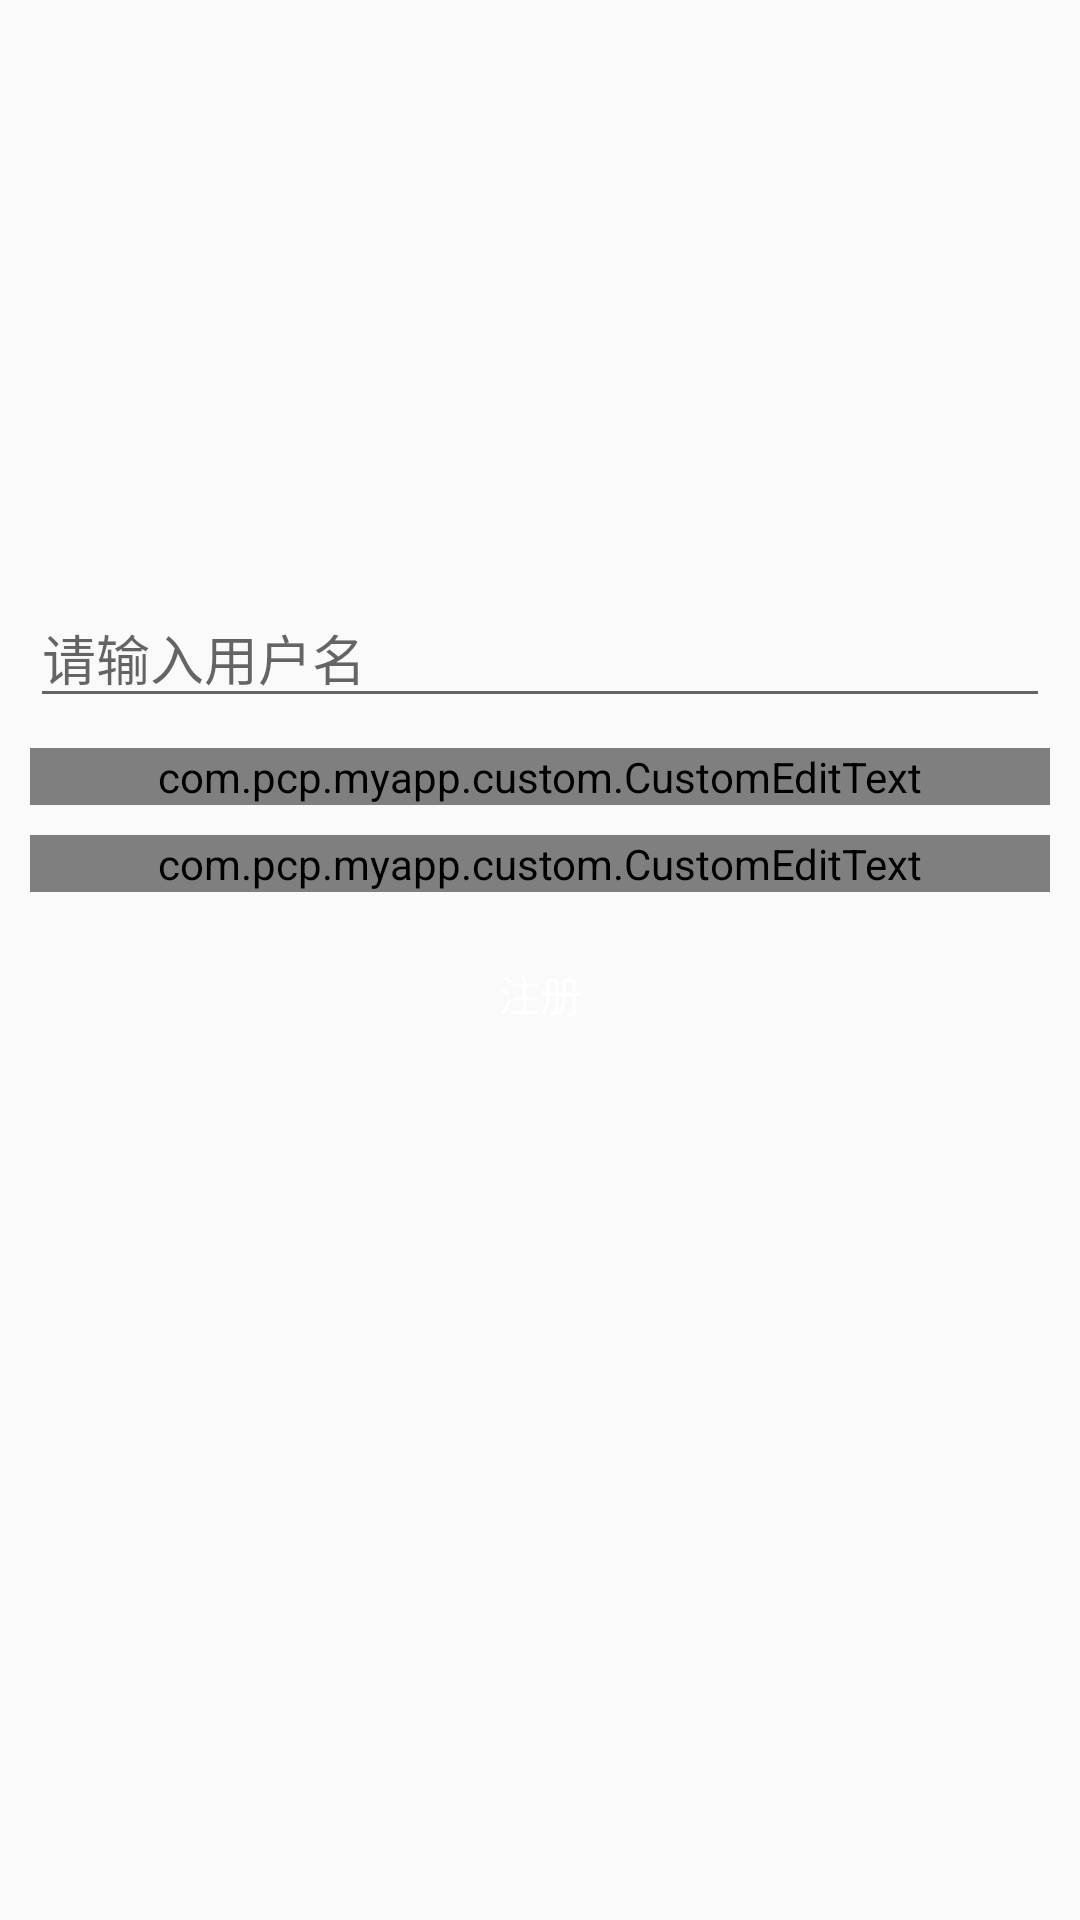

Produce the Android XML layout that renders to this screen, including the resource entries it uses.
<!-- AndroidManifest.xml: application theme AppTheme -->
<!-- res/layout/activity_register.xml -->
<?xml version="1.0" encoding="utf-8"?>
<androidx.constraintlayout.widget.ConstraintLayout xmlns:android="http://schemas.android.com/apk/res/android"
    xmlns:app="http://schemas.android.com/apk/res-auto"
    xmlns:custom="http://schemas.android.com/apk/res-auto"
    android:layout_width="match_parent"
    android:layout_height="match_parent"
    android:focusableInTouchMode="true">

    <androidx.appcompat.widget.Toolbar
        android:id="@+id/register_toolbar"
        android:layout_width="match_parent"
        android:layout_height="wrap_content"
        app:layout_constraintEnd_toEndOf="parent"
        app:layout_constraintStart_toStartOf="parent"
        app:layout_constraintTop_toTopOf="parent"
        app:titleTextColor="@color/always_white_text" />

    <androidx.constraintlayout.widget.ConstraintLayout
        android:layout_width="match_parent"
        android:layout_height="wrap_content"
        app:layout_constraintEnd_toEndOf="parent"
        android:layout_marginTop="@dimen/dp130"
        app:layout_constraintTop_toBottomOf="@+id/register_toolbar"
        app:layout_constraintStart_toStartOf="parent">

        <EditText
            android:id="@+id/username"
            android:layout_width="match_parent"
            android:layout_height="wrap_content"
            android:layout_margin="10dp"
            android:hint="@string/input_username"
            app:layout_constraintEnd_toEndOf="parent"
            app:layout_constraintStart_toStartOf="parent"
            app:layout_constraintTop_toTopOf="parent" />

        <com.pcp.myapp.custom.CustomEditText
            android:id="@+id/password"
            android:layout_width="match_parent"
            android:layout_height="wrap_content"
            android:layout_margin="10dp"
            app:layout_constraintEnd_toEndOf="parent"
            app:layout_constraintStart_toStartOf="parent"
            app:layout_constraintTop_toBottomOf="@id/username"
            custom:customHint="@string/input_password" />

        <com.pcp.myapp.custom.CustomEditText
            android:id="@+id/repassword"
            android:layout_width="match_parent"
            android:layout_height="wrap_content"
            android:layout_margin="10dp"
            app:layout_constraintEnd_toEndOf="parent"
            app:layout_constraintStart_toStartOf="parent"
            app:layout_constraintTop_toBottomOf="@id/password"
            custom:customHint="@string/input_repassword" />

        <Button
            android:id="@+id/register"
            android:layout_width="match_parent"
            android:layout_height="wrap_content"
            android:layout_margin="10dp"
            android:background="@drawable/edit_shap"
            android:text="@string/register"
            android:textColor="@color/always_white_text"
            app:layout_constraintEnd_toEndOf="parent"
            app:layout_constraintStart_toStartOf="parent"
            app:layout_constraintTop_toBottomOf="@id/repassword" />

    </androidx.constraintlayout.widget.ConstraintLayout>

    <com.pcp.myapp.custom.loading.LoadingView
        android:id="@+id/loading_view"
        android:layout_width="match_parent"
        android:layout_height="match_parent"
        android:visibility="gone"
        app:layout_constraintBottom_toBottomOf="parent"
        app:layout_constraintEnd_toEndOf="parent"
        app:layout_constraintStart_toStartOf="parent"
        app:layout_constraintTop_toTopOf="parent" />

</androidx.constraintlayout.widget.ConstraintLayout>
<!-- resources referenced by this layout -->
<resources>
  <color name="always_white_text">#FFFFFF</color>
  <dimen name="dp130">130dp</dimen>
  <string name="input_password">请输入密码</string>
  <string name="input_repassword">请确认密码</string>
  <string name="input_username">请输入用户名</string>
  <string name="register">注册</string>
  <style name="AppTheme" parent="Theme.AppCompat.DayNight.NoActionBar">
          
          <item name="colorPrimary">@color/colorPrimary</item>
          <item name="colorPrimaryDark">@color/colorPrimaryDark</item>
          <item name="colorAccent">@color/colorAccent</item>
      </style>
  <color name="colorPrimary">#2196F3</color>
  <color name="colorPrimaryDark">#2196F3</color>
  <color name="colorAccent">#2196F3</color>
</resources>
